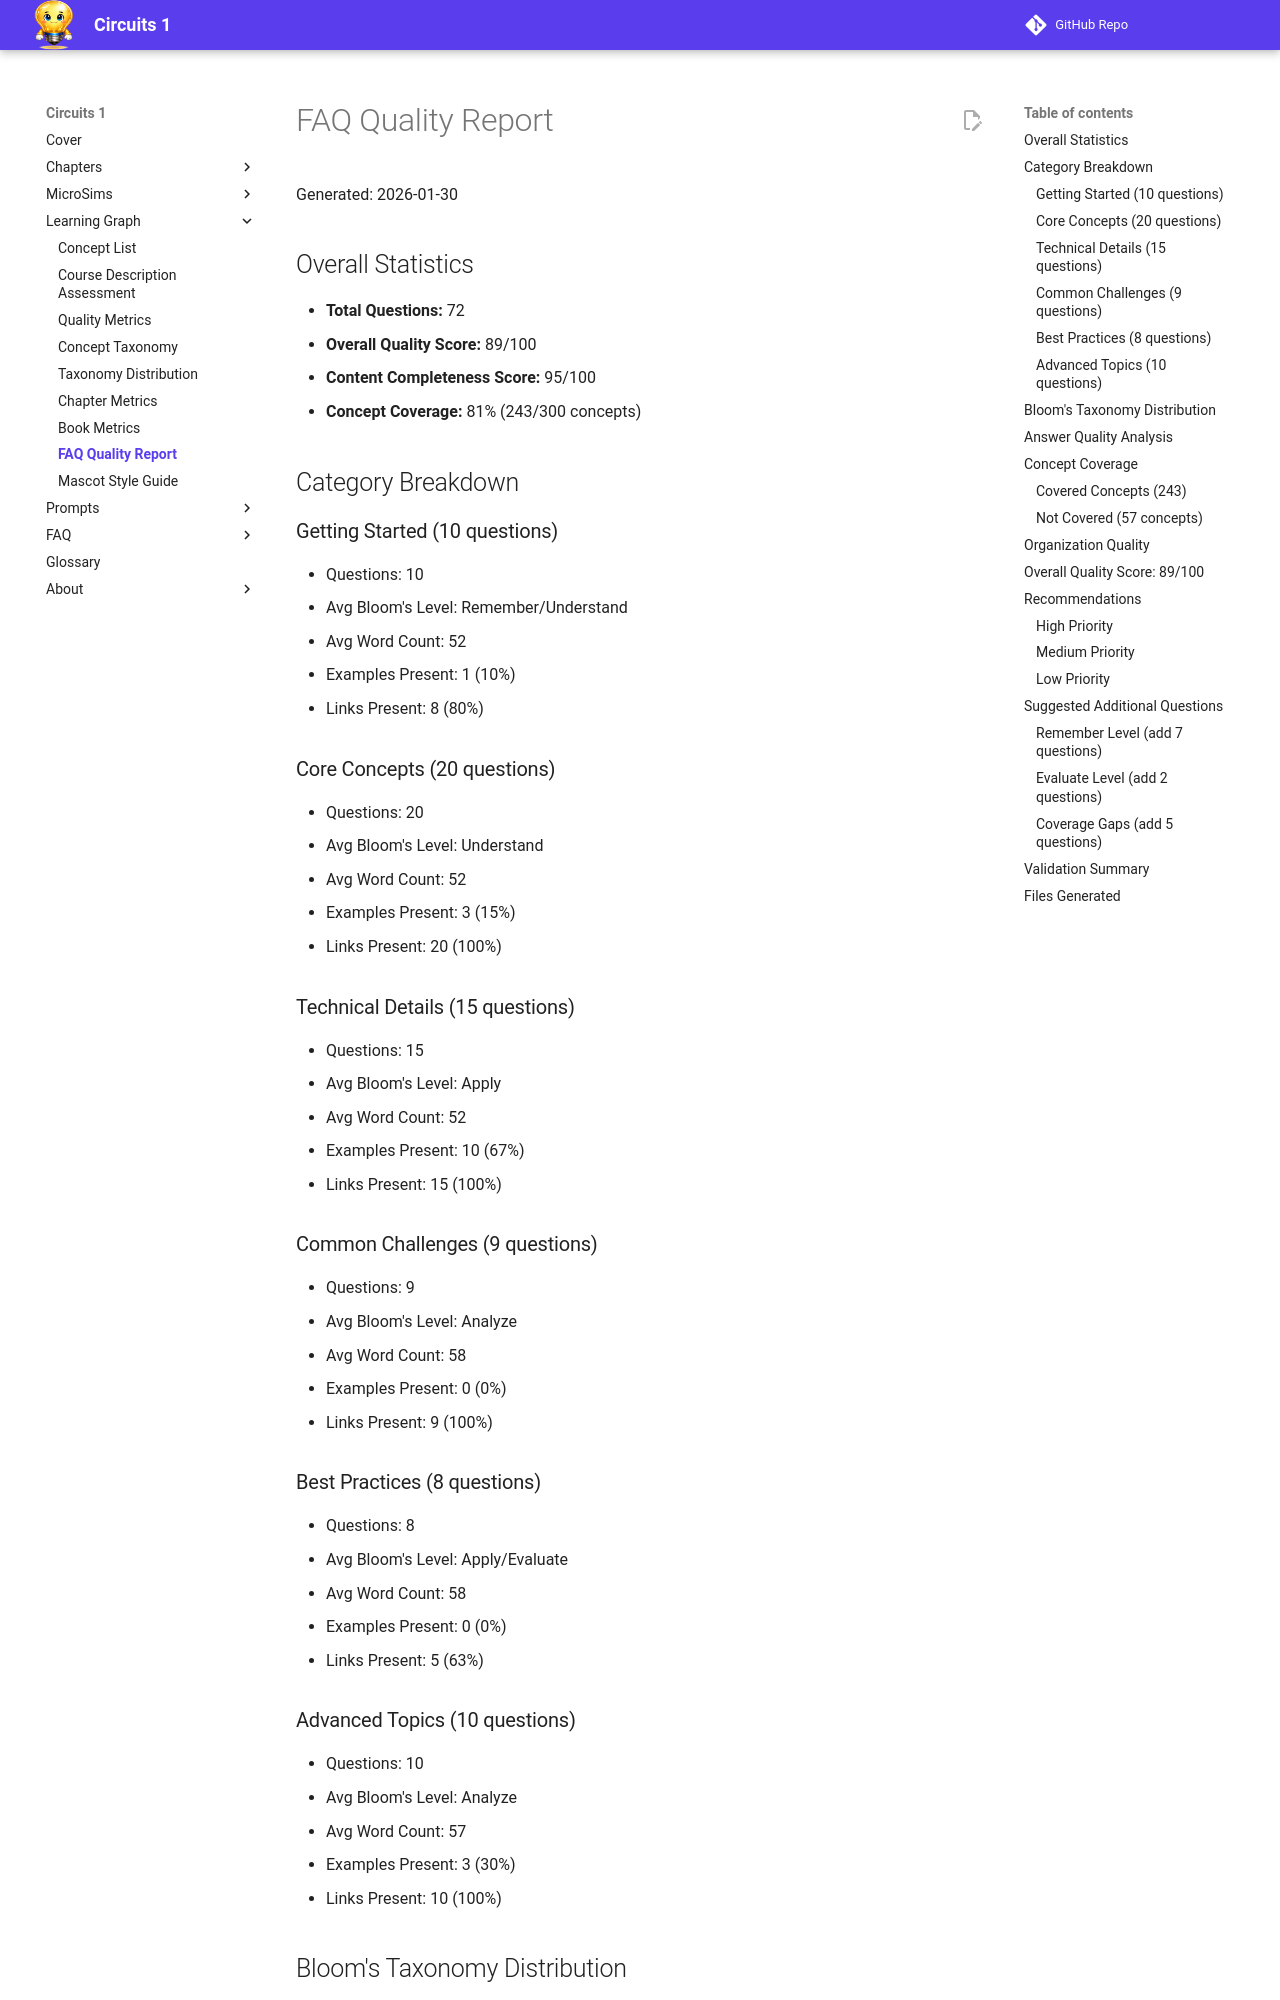

repository: dmccreary/circuits · page: learning-graph/faq-quality-report/index.html · generator: mkdocs

# FAQ Quality Report

Generated: 2026-01-30

## Overall Statistics

- **Total Questions:** 72
- **Overall Quality Score:** 89/100
- **Content Completeness Score:** 95/100
- **Concept Coverage:** 81% (243/300 concepts)

## Category Breakdown

### Getting Started (10 questions)
- Questions: 10
- Avg Bloom's Level: Remember/Understand
- Avg Word Count: 52
- Examples Present: 1 (10%)
- Links Present: 8 (80%)

### Core Concepts (20 questions)
- Questions: 20
- Avg Bloom's Level: Understand
- Avg Word Count: 52
- Examples Present: 3 (15%)
- Links Present: 20 (100%)

### Technical Details (15 questions)
- Questions: 15
- Avg Bloom's Level: Apply
- Avg Word Count: 52
- Examples Present: 10 (67%)
- Links Present: 15 (100%)

### Common Challenges (9 questions)
- Questions: 9
- Avg Bloom's Level: Analyze
- Avg Word Count: 58
- Examples Present: 0 (0%)
- Links Present: 9 (100%)

### Best Practices (8 questions)
- Questions: 8
- Avg Bloom's Level: Apply/Evaluate
- Avg Word Count: 58
- Examples Present: 0 (0%)
- Links Present: 5 (63%)

### Advanced Topics (10 questions)
- Questions: 10
- Avg Bloom's Level: Analyze
- Avg Word Count: 57
- Examples Present: 3 (30%)
- Links Present: 10 (100%)

## Bloom's Taxonomy Distribution

Actual vs Target:

| Level | Actual | Target | Deviation |
|-------|--------|--------|-----------|
| Remember | 10% | 20% | -10% ⚠ |
| Understand | 38% | 30% | +8% ✓ |
| Apply | 26% | 25% | +1% ✓ |
| Analyze | 21% | 15% | +6% ✓ |
| Evaluate | 4% | 7% | -3% ✓ |
| Create | 1% | 3% | -2% ✓ |

Overall Bloom's Score: 22/25 (good distribution, slightly low on Remember)

## Answer Quality Analysis

- **Examples:** 17/72 (24%) - Target: 40%+ ⚠
- **Links:** 67/72 (93%) - Target: 60%+ ✓
- **Avg Length:** 55 words - Target: 100-300 ✓
- **Complete Answers:** 72/72 (100%) ✓

Answer Quality Score: 21/25

## Concept Coverage
